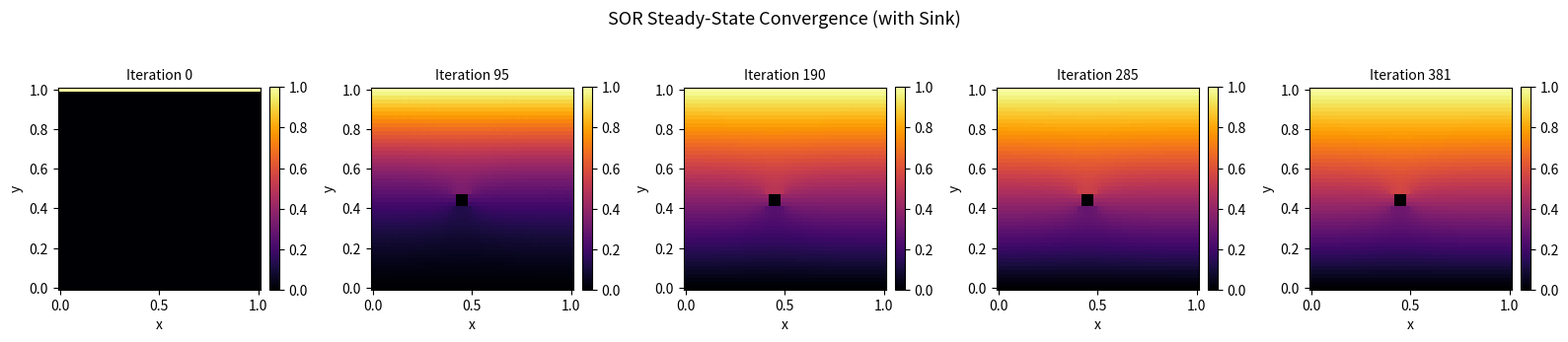
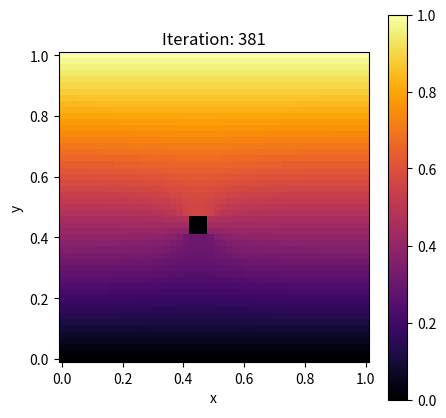

Write the Python code that produced these figures, in order.
import numpy as np
import matplotlib.pyplot as plt
import matplotlib.animation as animation

# def __step(psi, y, equations_matrix, dx, dt, c, time_steps)

D  = 1.0       # diffusion constant
N  = 50        # number of intervals (grid: (N+1) x (N+1))
dx = 1.0 / N   # spatial step
dt = 0.9 * dx**2 / (4 * D)   # 90% of stability limit
t_end      = 1.0
time_steps = int(t_end / dt)
c = np.zeros((N, N+1, time_steps + 1))
c[:, N, :] = 1.0   # top:    c(x, y=1, t) = 1
c[:, 0, :] = 0.0   # bottom: c(x, y=0, t) = 0
mask = np.ones((N, N+1), dtype=bool)


def solve_steady_state_3d(N=50, omega=1.7, N_iter=2000, tol=10e-5, save_every=5, sink_slice=None, insul_slice=None):
    """
    Returns:
        c_3d (np.ndarray): 3D array of shape (Saved_Steps, N, N+1)
        steps (list): The specific iteration numbers saved in c_3d
    """
    # 1. INITIALIZE THE 2D WORKING GRID
    # N points for periodic x, N+1 points for fixed y
    c_current = np.zeros((N, N + 1))

    # Apply Boundary Conditions
    c_current[:, N] = 1.0  # Top: c(x, y=1, t) = 1
    c_current[:, 0] = 0.0  # Bottom: c(x, y=0, t) = 0

    # Define Sink
    if sink_slice:
        c_current[sink_slice] = 0

    # 2. PREPARE STORAGE
    history = [c_current.copy()]
    steps = [0] # Tracking iteration counts

    # 3. SET UP RED-BLACK MASKS
    X, Y = np.ogrid[:N, :N + 1]
    red_mask = (X + Y) % 2 == 0
    black_mask = (X + Y) % 2 == 1

    # Protect boundaries and sink from updates
    for mask in [red_mask, black_mask]:
        mask[:, 0] = False
        mask[:, N] = False
        if sink_slice:
            mask[sink_slice] = False
        if insul_slice:
            mask[insul_slice] = False

    # 4. RUN SOR ITERATIONS
    for i in range(1, N_iter + 1):
        c_old = c_current.copy()

        # --- UPDATE RED CELLS ---
        c_left = np.roll(c_current, 1, axis=0)
        c_right = np.roll(c_current, -1, axis=0)
        c_down = np.roll(c_current, 1, axis=1)
        c_up = np.roll(c_current, -1, axis=1)

        c_current[red_mask] = (1 - omega) * c_current[red_mask] + \
                              0.25 * omega * (c_left[red_mask] + c_right[red_mask] + c_up[red_mask] + c_down[red_mask])

        # --- UPDATE BLACK CELLS ---
        c_left = np.roll(c_current, 1, axis=0)
        c_right = np.roll(c_current, -1, axis=0)
        c_down = np.roll(c_current, 1, axis=1)
        c_up = np.roll(c_current, -1, axis=1)

        c_current[black_mask] = (1 - omega) * c_current[black_mask] + \
                                0.25 * omega * (c_left[black_mask] + c_right[black_mask] + c_up[black_mask] + c_down[
            black_mask])

        # Ensure sink stays at 0.0
        if sink_slice:
            c_current[sink_slice] = 0.0

        # if insul_slice:
        #     # For a simple rectangular block, we can set the internal values
        #     # to the average of the neighbors outside to simulate the 'no-flow' boundary
        #     c_current[insul_slice] = 0.25 * (c_left[insul_slice] + c_right[insul_slice] +
        #                                      c_up[insul_slice] + c_down[insul_slice])

        if insul_slice:
            xs, xe = insul_slice[0].start, insul_slice[0].stop
            ys, ye = insul_slice[1].start, insul_slice[1].stop

            # Left face
            c_current[xs, ys:ye] = c_current[xs-1, ys:ye]

            # Right face
            c_current[xe-1, ys:ye] = c_current[xe, ys:ye]

            # Bottom face
            c_current[xs:xe, ys] = c_current[xs:xe, ys-1]

            # Top face
            c_current[xs:xe, ye-1] = c_current[xs:xe, ye]


        # 5. SAVE PERIODICALLY
        if i % save_every == 0:
            history.append(c_current.copy())
            steps.append(i)

        # 6. CONVERGENCE CHECK
        if np.max(np.abs(c_current - c_old)) < tol:
            if steps[-1] != i:  # Don't duplicate if already saved by save_every
                history.append(c_current.copy())
                steps.append(i)
            print(f"Converged after {i} iterations.")
            break

    return history, steps


# Example usage:
c_3d, saved_iterations = solve_steady_state_3d(insul_slice=(slice(20,25),slice(20,25)))

time_steps = len(saved_iterations)

# --- Part F: Snapshots of the Relaxation Process ---
# We'll pick a few indices from our 'saved_iterations' list to show progress
num_snaps = 5
# Select indices evenly spaced through the history
snap_indices = np.linspace(0, len(saved_iterations) - 1, num_snaps, dtype=int)

fig_f, axes = plt.subplots(1, num_snaps, figsize=(16, 3.5))

# Generate X, Y mesh matching your (N, N+1) grid
x_coords = np.linspace(0, 1, N)
y_coords = np.linspace(0, 1, N + 1)
X_mesh, Y_mesh = np.meshgrid(x_coords, y_coords, indexing='ij')

for ax, idx in zip(axes, snap_indices):
    # c_3d has shape (Iteration, X, Y)
    im = ax.pcolormesh(X_mesh, Y_mesh, c_3d[idx], cmap="inferno",
                       vmin=0, vmax=1, shading="auto")

    iter_val = saved_iterations[idx]
    ax.set_title(f"Iteration {iter_val}", fontsize=10)
    ax.set_xlabel("x")
    ax.set_ylabel("y")
    ax.set_aspect("equal")
    plt.colorbar(im, ax=ax, fraction=0.046, pad=0.04)

fig_f.suptitle("SOR Steady-State Convergence (with Sink)", fontsize=13)
fig_f.tight_layout()
plt.savefig("norm_convergence.png")
plt.show()

# --- Part G: Convergence Animation ---
fig_g, ax_g = plt.subplots(figsize=(5, 5))

# Initial frame
im_g = ax_g.pcolormesh(X_mesh, Y_mesh, c_3d[0], cmap="inferno",
                       vmin=0, vmax=1, shading="auto")
plt.colorbar(im_g, ax=ax_g)
ax_g.set_xlabel("x")
ax_g.set_ylabel("y")
ax_g.set_aspect("equal")
title_g = ax_g.set_title(f"Iteration: {saved_iterations[0]}")


def update(frame):
    # Update the mesh data with the next 2D slice
    # pcolormesh set_array expects a 1D array of the face values
    im_g.set_array(c_3d[frame].ravel())
    title_g.set_text(f"Iteration: {saved_iterations[frame]}")
    return [im_g, title_g]


ani = animation.FuncAnimation(fig_g, update, frames=len(saved_iterations),
                              interval=50, blit=True)

# Save the animation
ani.save("norm_sor_convergence.gif", fps=20, writer='pillow')
print("Saved sor_convergence.gif")

# plt.show()
print("Done.")
